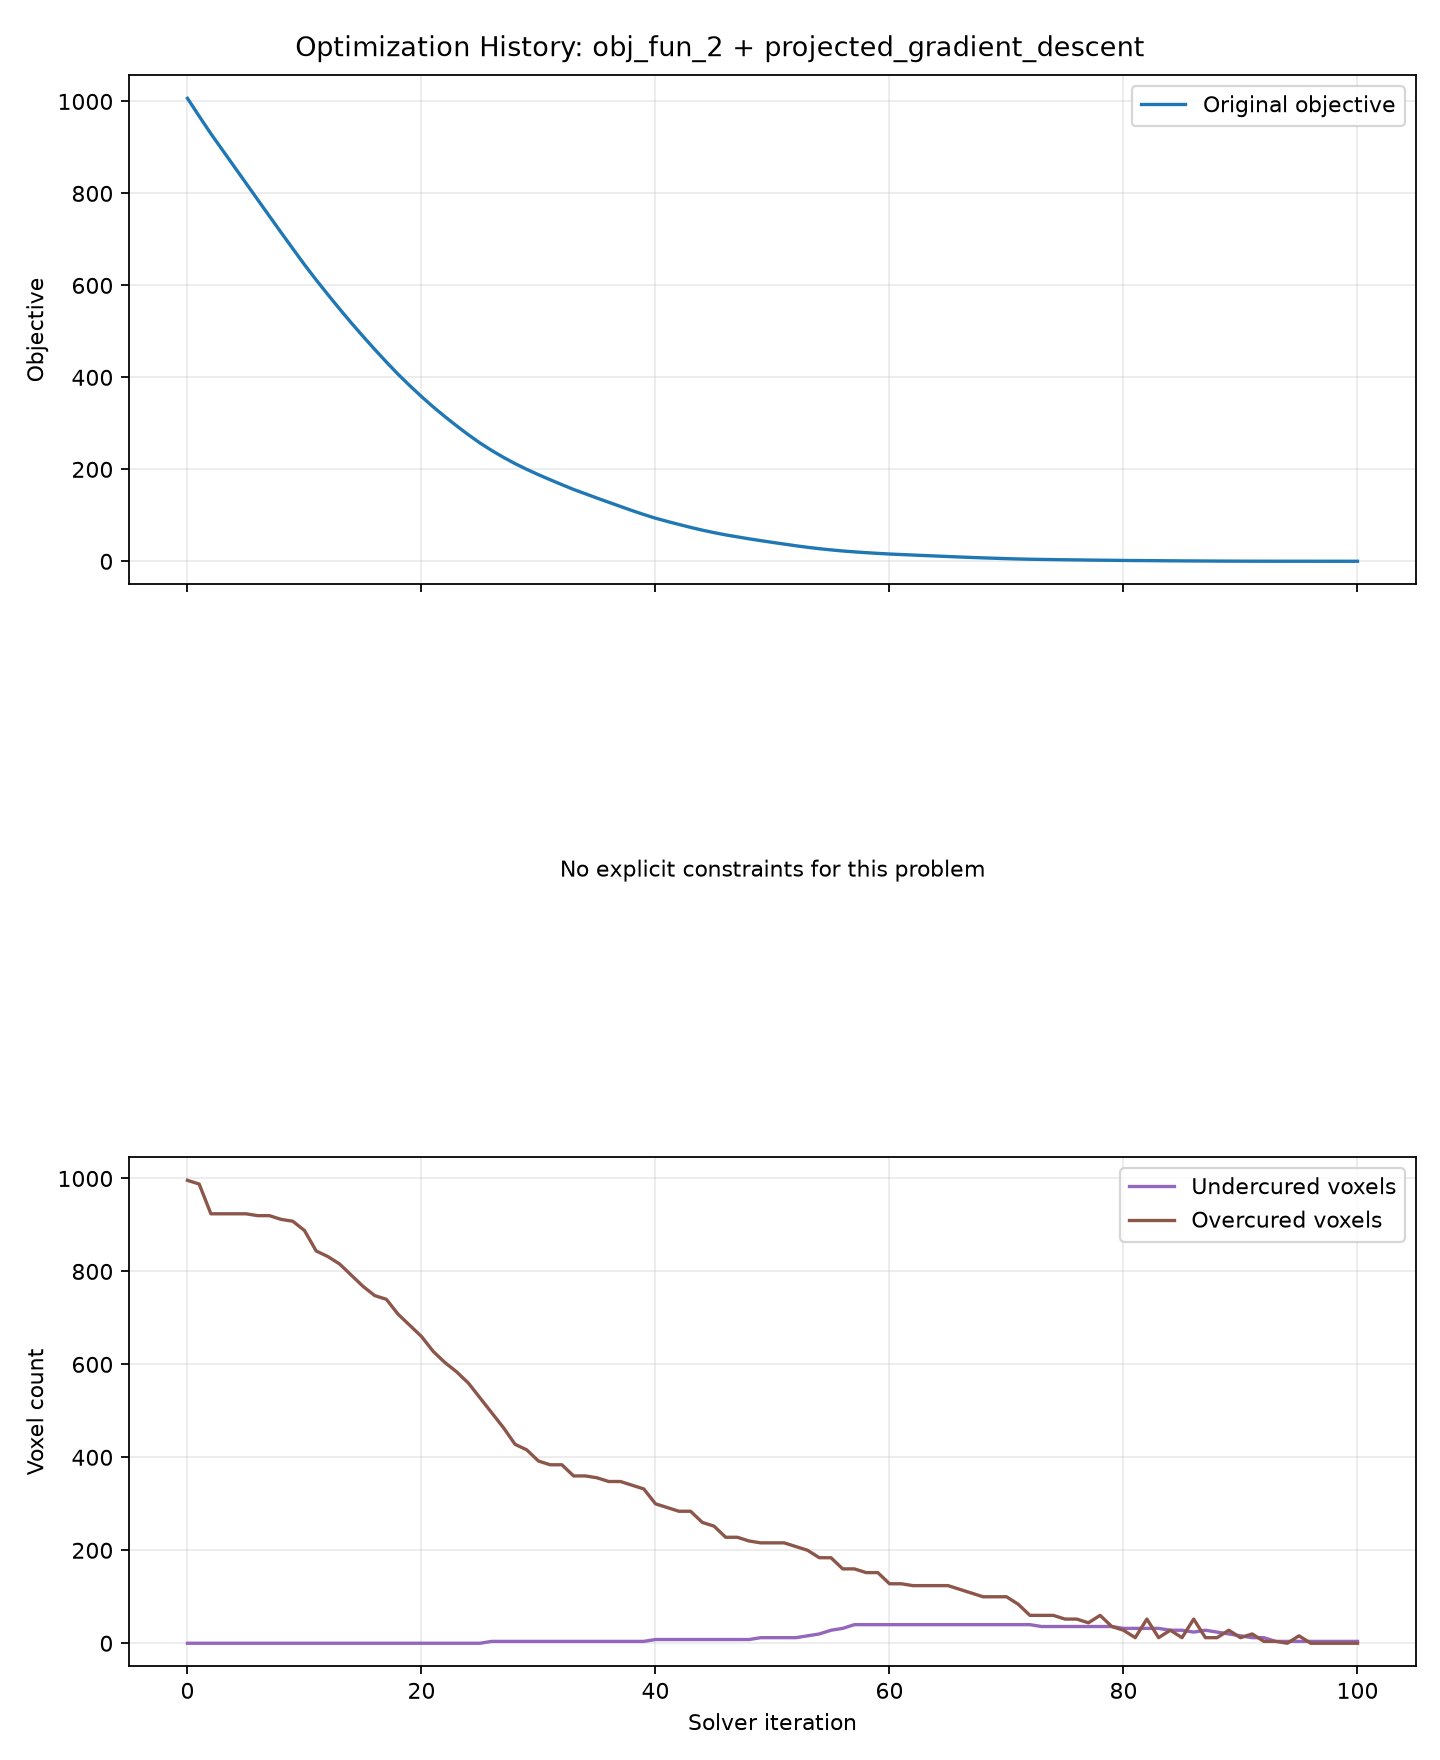

The data file committed next to this chart (first rows):
iteration, record_type, original_objective, raw_constraint_violation, raw_penalty, weighted_penalty, formulation_objective, min_constraint_margin, violated_constraint_count, mean_constraint_violation, max_constraint_violation, min_inside_constraint_margin, min_outside_constraint_margin, undercured_voxels, overcured_voxels
0, initial, 1007, , , , 1007, , , , , , , 0, 996
1, iteration, 967.9, , , , 967.9, , , , , , , 0, 988
2, iteration, 929.8, , , , 929.8, , , , , , , 0, 924
3, iteration, 894, , , , 894, , , , , , , 0, 924
4, iteration, 858.1, , , , 858.1, , , , , , , 0, 924
5, iteration, 822.3, , , , 822.3, , , , , , , 0, 924
6, iteration, 786.4, , , , 786.4, , , , , , , 0, 920
7, iteration, 750.7, , , , 750.7, , , , , , , 0, 920
8, iteration, 715.1, , , , 715.1, , , , , , , 0, 912
9, iteration, 679.9, , , , 679.9, , , , , , , 0, 908
10, iteration, 645, , , , 645, , , , , , , 0, 888
11, iteration, 611.9, , , , 611.9, , , , , , , 0, 844
12, iteration, 580, , , , 580, , , , , , , 0, 832
13, iteration, 548.8, , , , 548.8, , , , , , , 0, 816
14, iteration, 518.5, , , , 518.5, , , , , , , 0, 792
15, iteration, 489.3, , , , 489.3, , , , , , , 0, 768
16, iteration, 460.9, , , , 460.9, , , , , , , 0, 748
17, iteration, 433.4, , , , 433.4, , , , , , , 0, 740
18, iteration, 406.8, , , , 406.8, , , , , , , 0, 708
19, iteration, 382, , , , 382, , , , , , , 0, 684
20, iteration, 358.3, , , , 358.3, , , , , , , 0, 660
21, iteration, 335.8, , , , 335.8, , , , , , , 0, 628
22, iteration, 314.7, , , , 314.7, , , , , , , 0, 604
23, iteration, 294.7, , , , 294.7, , , , , , , 0, 584
24, iteration, 275.4, , , , 275.4, , , , , , , 0, 560
25, iteration, 257.3, , , , 257.3, , , , , , , 0, 528
26, iteration, 241.1, , , , 241.1, , , , , , , 4, 496
27, iteration, 226.2, , , , 226.2, , , , , , , 4, 464
28, iteration, 212.5, , , , 212.5, , , , , , , 4, 428
29, iteration, 200, , , , 200, , , , , , , 4, 416
30, iteration, 188.3, , , , 188.3, , , , , , , 4, 392
31, iteration, 177.4, , , , 177.4, , , , , , , 4, 384
32, iteration, 166.7, , , , 166.7, , , , , , , 4, 384
33, iteration, 156.4, , , , 156.4, , , , , , , 4, 360
34, iteration, 147, , , , 147, , , , , , , 4, 360
35, iteration, 137.6, , , , 137.6, , , , , , , 4, 356
36, iteration, 128.4, , , , 128.4, , , , , , , 4, 348
37, iteration, 119.4, , , , 119.4, , , , , , , 4, 348
38, iteration, 110.4, , , , 110.4, , , , , , , 4, 340
39, iteration, 101.8, , , , 101.8, , , , , , , 4, 332
40, iteration, 93.78, , , , 93.78, , , , , , , 8, 300
41, iteration, 86.88, , , , 86.88, , , , , , , 8, 292
42, iteration, 80.24, , , , 80.24, , , , , , , 8, 284
43, iteration, 73.86, , , , 73.86, , , , , , , 8, 284
44, iteration, 67.82, , , , 67.82, , , , , , , 8, 260
45, iteration, 62.44, , , , 62.44, , , , , , , 8, 252
46, iteration, 57.53, , , , 57.53, , , , , , , 8, 228
47, iteration, 53.22, , , , 53.22, , , , , , , 8, 228
48, iteration, 48.95, , , , 48.95, , , , , , , 8, 220
49, iteration, 44.99, , , , 44.99, , , , , , , 12, 216
50, iteration, 41.21, , , , 41.21, , , , , , , 12, 216
51, iteration, 37.52, , , , 37.52, , , , , , , 12, 216
52, iteration, 33.88, , , , 33.88, , , , , , , 12, 208
53, iteration, 30.49, , , , 30.49, , , , , , , 16, 200
54, iteration, 27.54, , , , 27.54, , , , , , , 20, 184
55, iteration, 24.91, , , , 24.91, , , , , , , 28, 184
56, iteration, 22.52, , , , 22.52, , , , , , , 32, 160
57, iteration, 20.62, , , , 20.62, , , , , , , 40, 160
58, iteration, 18.88, , , , 18.88, , , , , , , 40, 152
59, iteration, 17.31, , , , 17.31, , , , , , , 40, 152
... 41 more rows
